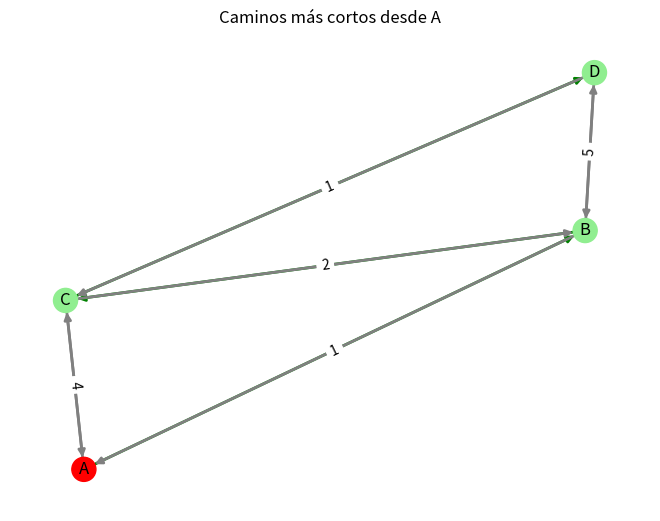

Source code (Python):
# Importa la biblioteca heapq para usar colas de prioridad (mínimo en la raíz)
import heapq
# Importa NetworkX para manipular grafos
import networkx as nx
# Importa matplotlib para graficar
import matplotlib.pyplot as plt


# Función que implementa el algoritmo de Dijkstra mostrando los pasos
def dijkstra_con_pasos(grafo, inicio):
    # Inicializa todas las distancias como infinitas
    distancias = {nodo: float('inf') for nodo in grafo}
    # La distancia del nodo de inicio es cero
    distancias[inicio] = 0
    # Cola de prioridad con la tupla (distancia, nodo)
    cola_prioridad = [(0, inicio)]
    # Conjunto para llevar registro de nodos visitados
    visitados = set()
    # Diccionario para guardar los caminos más cortos
    caminos = {nodo: [] for nodo in grafo}
    # El camino al nodo de inicio comienza en sí mismo
    caminos[inicio] = [inicio]
    # Contador de pasos para impresión
    paso = 1

    print("=== Simulador de Dijkstra (Paso a Paso) ===")
    print(f"Inicio: Nodo {inicio}\n")

    # Mientras haya elementos en la cola de prioridad
    while cola_prioridad:
        print(f"--- Paso {paso} ---")
        # Extrae el nodo con menor distancia acumulada
        distancia_actual, nodo_actual = heapq.heappop(cola_prioridad)

        # Si ya fue visitado, se omite
        if nodo_actual in visitados:
            print(f"El nodo {nodo_actual} ya fue visitado. Se omite.")
            paso += 1
            continue

        # Muestra el nodo actual y su distancia acumulada
        print(f"Nodo actual: {nodo_actual} (Distancia acumulada: {distancia_actual})")
        # Marca el nodo como visitado
        visitados.add(nodo_actual)

        # Revisa todos los vecinos del nodo actual
        for vecino, peso in grafo[nodo_actual].items():
            # Calcula la distancia si se pasa por el nodo actual
            distancia = distancia_actual + peso
            # Si esta ruta es más corta que la previamente conocida
            if distancia < distancias[vecino]:
                print(f"  Mejor camino encontrado a {vecino}: {distancia} (antes {distancias[vecino]})")
                # Actualiza la distancia mínima
                distancias[vecino] = distancia
                # Agrega el vecino a la cola de prioridad
                heapq.heappush(cola_prioridad, (distancia, vecino))
                # Guarda el nuevo camino
                caminos[vecino] = caminos[nodo_actual] + [vecino]

        # Muestra el estado actual de distancias y cola
        print(f"Distancias actualizadas: {distancias}")
        print(f"Cola de prioridad: {cola_prioridad}\n")
        # Incrementa el contador de pasos
        paso += 1

    # Devuelve las distancias mínimas y los caminos más cortos
    return distancias, caminos


# Función para dibujar el grafo y resaltar los caminos más cortos
def dibujar_grafo(grafo, caminos, inicio):
    # Crea un grafo dirigido
    G = nx.DiGraph()
    # Listas para los colores de nodos y aristas
    colores_nodos = []
    colores_aristas = []

    # Añade nodos y aristas con pesos al grafo
    for nodo in grafo:
        G.add_node(nodo)
        for vecino, peso in grafo[nodo].items():
            G.add_edge(nodo, vecino, weight=peso)

    # Determina el color de cada nodo
    for nodo in G.nodes():
        if nodo == inicio:
            colores_nodos.append('red')  # Nodo de inicio en rojo
        elif nodo in caminos and caminos[nodo]:
            colores_nodos.append('lightgreen')  # Nodos alcanzados en verde claro
        else:
            colores_nodos.append('lightblue')  # Nodos no alcanzados en azul claro

    edge_colors = []  # Colores para las aristas

    # Determina qué aristas están en los caminos más cortos
    for u, v in G.edges():
        camino_valido = False
        for nodo in caminos:
            if len(caminos[nodo]) >= 2:
                for i in range(len(caminos[nodo]) - 1):
                    if caminos[nodo][i] == u and caminos[nodo][i + 1] == v:
                        camino_valido = True
                        break
        # Aristas en camino corto se pintan de verde, el resto de gris
        edge_colors.append('green' if camino_valido else 'gray')

    # Calcula posiciones para los nodos
    pos = nx.spring_layout(G)
    # Dibuja el grafo con los colores y flechas
    nx.draw(G, pos, with_labels=True, node_color=colores_nodos, edge_color=edge_colors, width=2, arrows=True)
    # Agrega etiquetas a las aristas con sus pesos
    etiquetas = nx.get_edge_attributes(G, 'weight')
    nx.draw_networkx_edge_labels(G, pos, edge_labels=etiquetas)
    # Título del gráfico
    plt.title(f"Caminos más cortos desde {inicio}")
    # Muestra el gráfico
    plt.show()


# Diccionario que representa el grafo con nodos y pesos
grafo = {
    'A': {'B': 1, 'C': 4},
    'B': {'A': 1, 'C': 2, 'D': 5},
    'C': {'A': 4, 'B': 2, 'D': 1},
    'D': {'B': 5, 'C': 1}
}

# Nodo inicial del algoritmo de Dijkstra
inicio = 'A'
# Ejecuta Dijkstra y obtiene distancias y caminos
distancias, caminos = dijkstra_con_pasos(grafo, inicio)

# Imprime los resultados finales
print("\n=== Resultados Finales ===")
for nodo in distancias:
    print(f"Nodo {nodo}: Distancia = {distancias[nodo]}, Camino = {' -> '.join(caminos[nodo])}")

# Dibuja el grafo con los caminos más cortos resaltados
dibujar_grafo(grafo, caminos, inicio)
